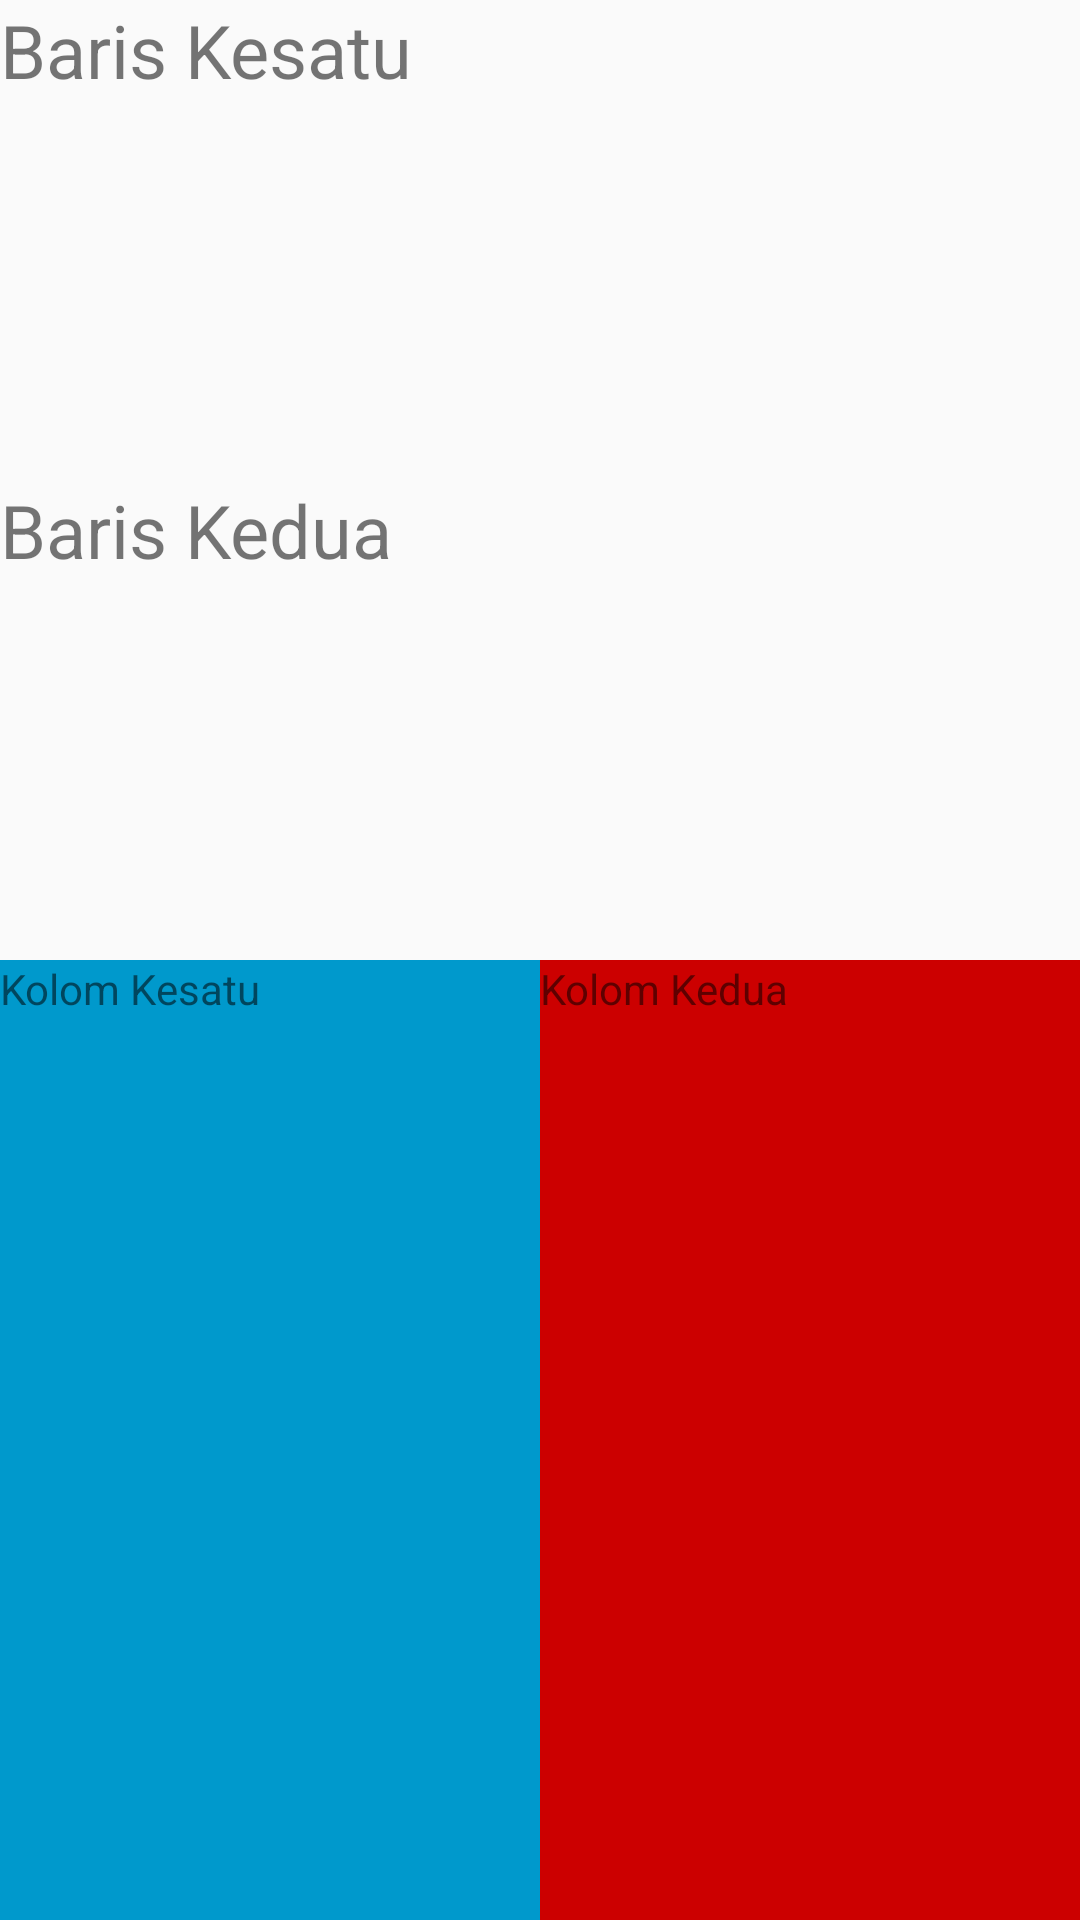

The Android layout XML behind this screen, and the referenced resources:
<!-- AndroidManifest.xml: application theme AppTheme -->
<!-- res/layout/activity_lat_l_r1.xml -->
<?xml version="1.0" encoding="utf-8"?>
<LinearLayout xmlns:android="http://schemas.android.com/apk/res/android"
    xmlns:app="http://schemas.android.com/apk/res-auto"
    xmlns:tools="http://schemas.android.com/tools"
    android:layout_width="match_parent"
    android:layout_height="match_parent"
    android:orientation="vertical">

    <LinearLayout
        android:layout_width="match_parent"
        android:layout_height="match_parent"
        android:orientation="vertical"
        android:layout_weight="1">

        <TextView
            android:layout_width="match_parent"
            android:layout_height="wrap_content"
            android:layout_weight="1"
            android:textSize="12pt"
            android:text="Baris Kesatu"/>

        <TextView
            android:layout_width="match_parent"
            android:layout_height="wrap_content"
            android:layout_weight="1"
            android:textSize="12pt"
            android:text="Baris Kedua"/>

    </LinearLayout>

    <LinearLayout
        android:layout_width="match_parent"
        android:layout_height="match_parent"
        android:orientation="horizontal"
        android:layout_weight="1">

        <TextView
            android:layout_width="match_parent"
            android:layout_height="match_parent"
            android:layout_weight="1"
            android:background="@android:color/holo_blue_dark"
            android:text="Kolom Kesatu"/>

        <TextView
            android:layout_width="match_parent"
            android:layout_height="match_parent"
            android:layout_weight="1"
            android:background="@android:color/holo_red_dark"
            android:text="Kolom Kedua"/>

    </LinearLayout>

</LinearLayout>
<!-- resources referenced by this layout -->
<resources>
  <style name="AppTheme" parent="Theme.AppCompat.Light.DarkActionBar">
          
          <item name="colorPrimary">@color/colorPrimary</item>
          <item name="colorPrimaryDark">@color/colorPrimaryDark</item>
          <item name="colorAccent">@color/colorAccent</item>
      </style>
  <!-- not gathered from this repository: default colours our renderer supplied (Android Studio template values) -->
  <color name="colorPrimary">#FF6200EE</color>
  <color name="colorPrimaryDark">#FF3700B3</color>
  <color name="colorAccent">#FF03DAC5</color>
</resources>
